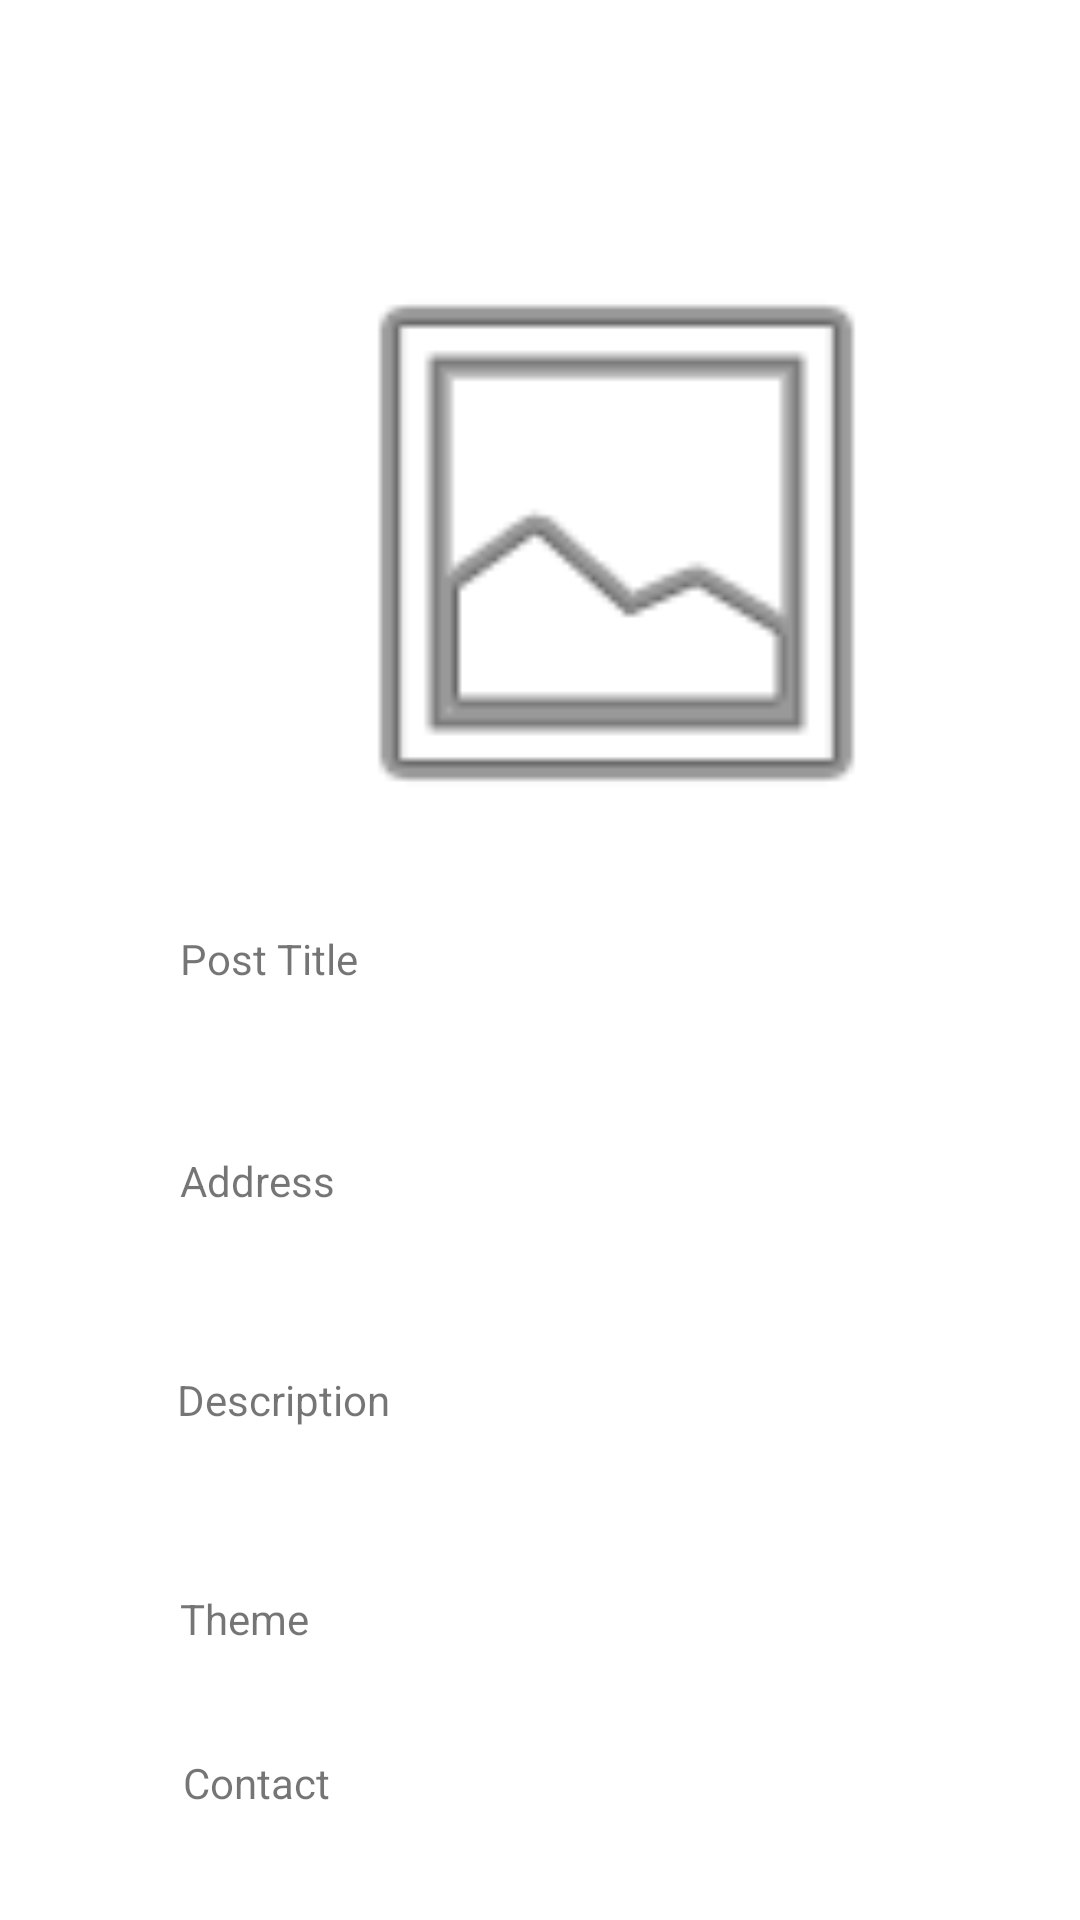

Here is an Android app screen rendered from its layout file. Give the layout XML and the strings, colors and styles it references.
<!-- AndroidManifest.xml: application theme Theme.APAD_Project -->
<!-- res/layout/activity_view_post_adapter.xml -->
<?xml version="1.0" encoding="utf-8"?>
<androidx.constraintlayout.widget.ConstraintLayout xmlns:android="http://schemas.android.com/apk/res/android"
    xmlns:app="http://schemas.android.com/apk/res-auto"
    xmlns:tools="http://schemas.android.com/tools"
    android:layout_width="match_parent"
    android:layout_height="match_parent">

    <ImageView
        android:id="@+id/imageView_post"
        android:layout_width="411dp"
        android:layout_height="210dp"
        android:layout_marginTop="76dp"
        app:layout_constraintEnd_toEndOf="parent"
        app:layout_constraintHorizontal_bias="0.0"
        app:layout_constraintStart_toStartOf="parent"
        app:layout_constraintTop_toTopOf="parent"
        app:srcCompat="@android:drawable/ic_menu_gallery" />

    <TextView
        android:id="@+id/textView_title"
        android:layout_width="241dp"
        android:layout_height="50dp"
        android:layout_marginStart="24dp"
        android:layout_marginTop="24dp"
        android:layout_marginEnd="24dp"
        android:text="Post Title"
        app:layout_constraintEnd_toEndOf="parent"
        app:layout_constraintHorizontal_bias="0.506"
        app:layout_constraintStart_toStartOf="parent"
        app:layout_constraintTop_toBottomOf="@+id/imageView_post" />

    <TextView
        android:id="@+id/textView_desc"
        android:layout_width="242dp"
        android:layout_height="42dp"
        android:layout_marginTop="24dp"
        android:text="Description"
        app:layout_constraintEnd_toEndOf="parent"
        app:layout_constraintStart_toStartOf="parent"
        app:layout_constraintTop_toBottomOf="@+id/textView_add" />

    <TextView
        android:id="@+id/textView_add"
        android:layout_width="240dp"
        android:layout_height="49dp"
        android:layout_marginStart="24dp"
        android:layout_marginTop="24dp"
        android:layout_marginEnd="24dp"
        android:layout_marginBottom="46dp"
        android:text="Address"
        app:layout_constraintBottom_toTopOf="@+id/textView_desc"
        app:layout_constraintEnd_toEndOf="parent"
        app:layout_constraintStart_toStartOf="parent"
        app:layout_constraintTop_toBottomOf="@+id/textView_title" />

    <TextView
        android:id="@+id/textView_theme"
        android:layout_width="243dp"
        android:layout_height="47dp"
        android:layout_marginTop="31dp"
        android:layout_marginBottom="163dp"
        android:text="Theme"
        app:layout_constraintBottom_toTopOf="@+id/divider"
        app:layout_constraintEnd_toEndOf="parent"
        app:layout_constraintHorizontal_bias="0.514"
        app:layout_constraintStart_toStartOf="parent"
        app:layout_constraintTop_toBottomOf="@+id/textView_desc"
        app:layout_constraintVertical_bias="0.0" />

    <View
        android:id="@+id/divider"
        android:layout_width="409dp"
        android:layout_height="1dp"
        android:layout_marginTop="730dp"
        android:layout_marginEnd="2dp"
        android:background="?android:attr/listDivider"
        app:layout_constraintBottom_toBottomOf="parent"
        app:layout_constraintEnd_toEndOf="parent"
        app:layout_constraintStart_toStartOf="parent"
        app:layout_constraintTop_toTopOf="parent" />

    <TextView
        android:id="@+id/textView_user"
        android:layout_width="240dp"
        android:layout_height="52dp"
        android:text="Contact"
        app:layout_constraintBottom_toTopOf="@+id/divider"
        app:layout_constraintEnd_toEndOf="parent"
        app:layout_constraintHorizontal_bias="0.508"
        app:layout_constraintStart_toStartOf="parent"
        app:layout_constraintTop_toBottomOf="@+id/textView_theme"
        app:layout_constraintVertical_bias="0.138" />

</androidx.constraintlayout.widget.ConstraintLayout>
<!-- resources referenced by this layout -->
<resources>
  <style name="Theme.APAD_Project" parent="Theme.MaterialComponents.DayNight.DarkActionBar">
          
          <item name="colorPrimary">@color/purple_500</item>
          <item name="colorPrimaryVariant">@color/purple_700</item>
          <item name="colorOnPrimary">@color/white</item>
          
          <item name="colorSecondary">@color/teal_200</item>
          <item name="colorSecondaryVariant">@color/teal_700</item>
          <item name="colorOnSecondary">@color/black</item>
          
          <item name="android:statusBarColor" tools:targetApi="l">?attr/colorPrimaryVariant</item>
          
      </style>
  <!-- not gathered from this repository: default colours our renderer supplied (Android Studio template values) -->
  <color name="purple_500">#FF6200EE</color>
  <color name="purple_700">#FF3700B3</color>
  <color name="teal_200">#FF03DAC5</color>
  <color name="teal_700">#FF018786</color>
  <color name="black">#FF000000</color>
  <color name="white">#FFFFFFFF</color>
</resources>
